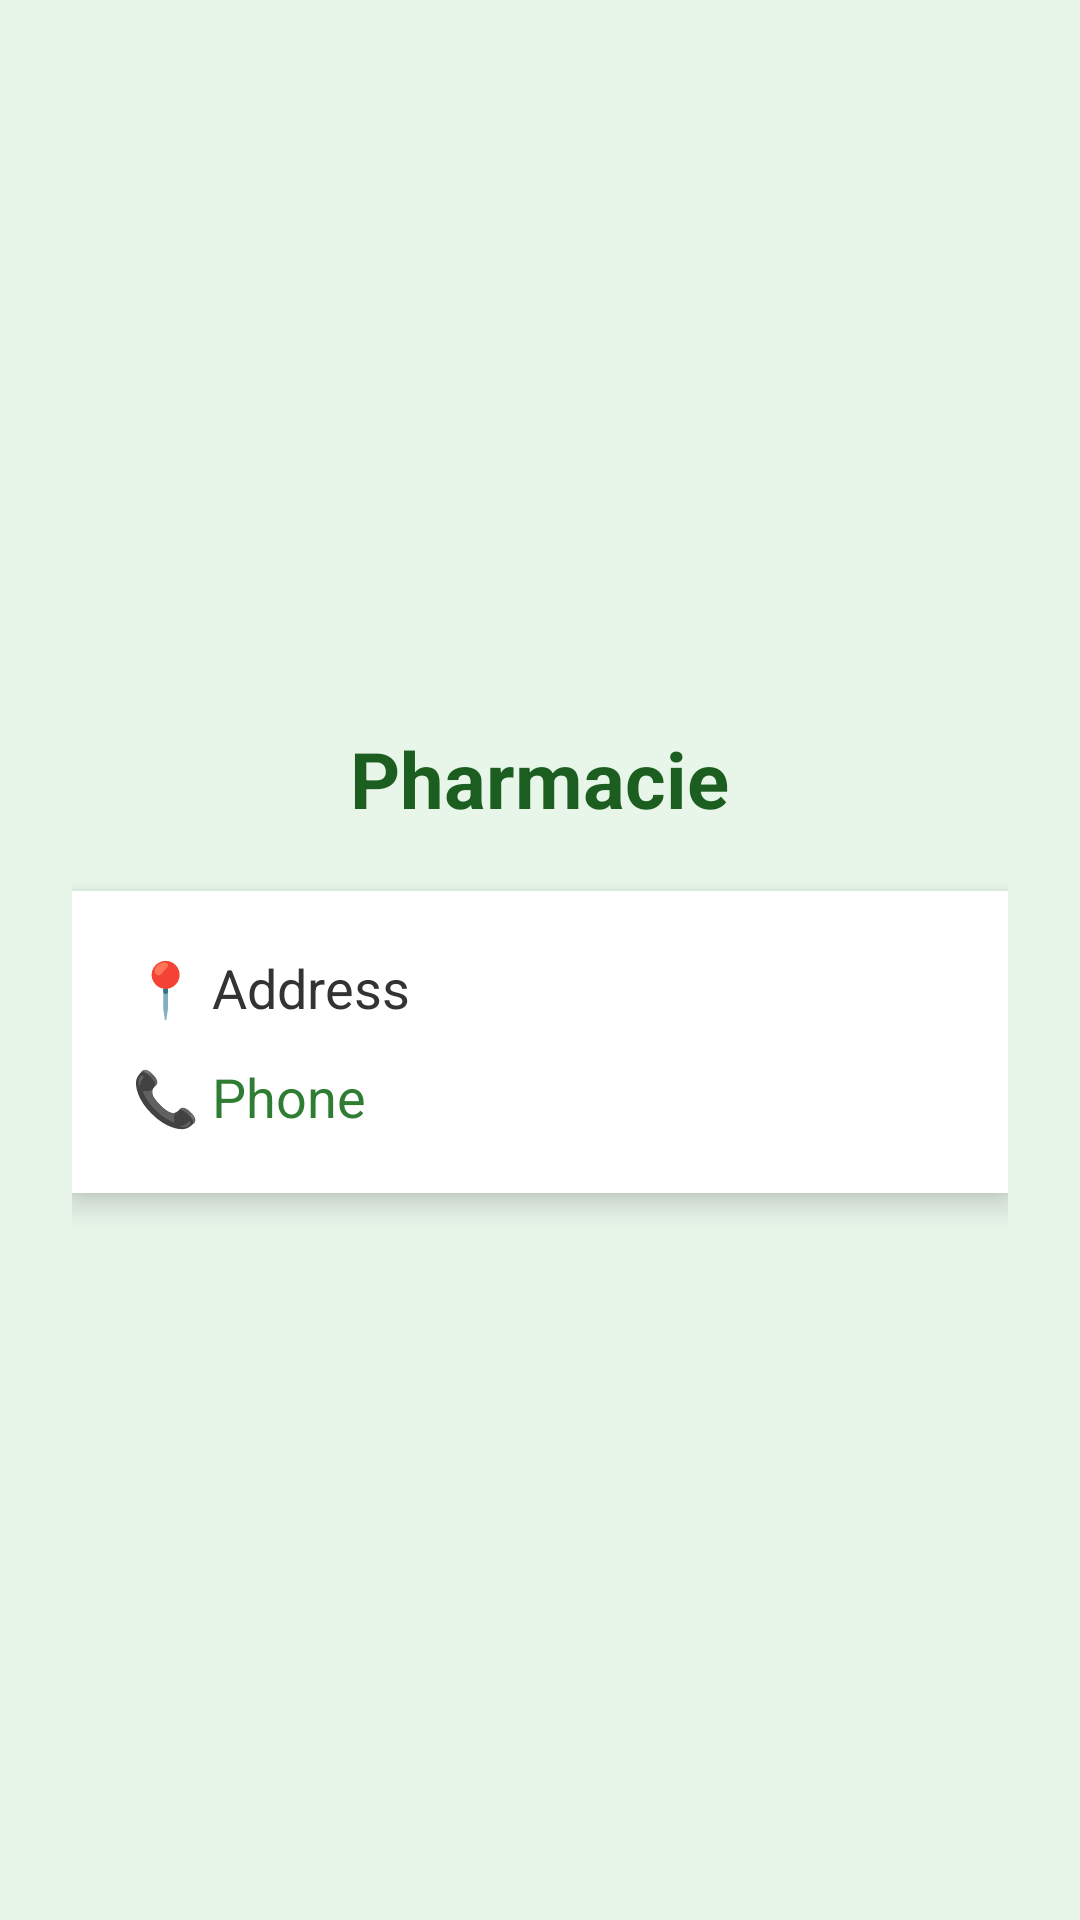

The Android layout XML behind this screen, and the referenced resources:
<!-- AndroidManifest.xml: application theme Theme.TPDESYNTHÈSEROOM -->
<!-- res/layout/activity_detail.xml -->
<?xml version="1.0" encoding="utf-8"?>
<LinearLayout xmlns:android="http://schemas.android.com/apk/res/android"
    android:layout_width="match_parent"
    android:layout_height="match_parent"
    android:orientation="vertical"
    android:gravity="center"
    android:padding="24dp"
    android:background="#E8F5E9">


    <TextView
        android:id="@+id/tvName"
        android:layout_width="wrap_content"
        android:layout_height="wrap_content"
        android:text="Pharmacie"
        android:textSize="26sp"
        android:textStyle="bold"
        android:textColor="#1B5E20"
        android:layout_marginBottom="20dp"/>


    <LinearLayout
        android:layout_width="match_parent"
        android:layout_height="wrap_content"
        android:orientation="vertical"
        android:padding="20dp"
        android:background="#FFFFFF"
        android:elevation="6dp">


        <TextView
            android:id="@+id/tvAddress"
            android:layout_width="wrap_content"
            android:layout_height="wrap_content"
            android:text="📍 Address"
            android:textSize="18sp"
            android:textColor="#333333"
            android:layout_marginBottom="12dp"/>


        <TextView
            android:id="@+id/tvPhone"
            android:layout_width="wrap_content"
            android:layout_height="wrap_content"
            android:text="📞 Phone"
            android:textSize="18sp"
            android:textColor="#2E7D32"/>

    </LinearLayout>

</LinearLayout>
<!-- resources referenced by this layout -->
<resources>
  <style name="Theme.TPDESYNTHÈSEROOM" parent="Base.Theme.TPDESYNTHÈSEROOM" />
  <style name="Base.Theme.TPDESYNTHÈSEROOM" parent="Theme.Material3.DayNight.NoActionBar">
          
          
      </style>
</resources>
